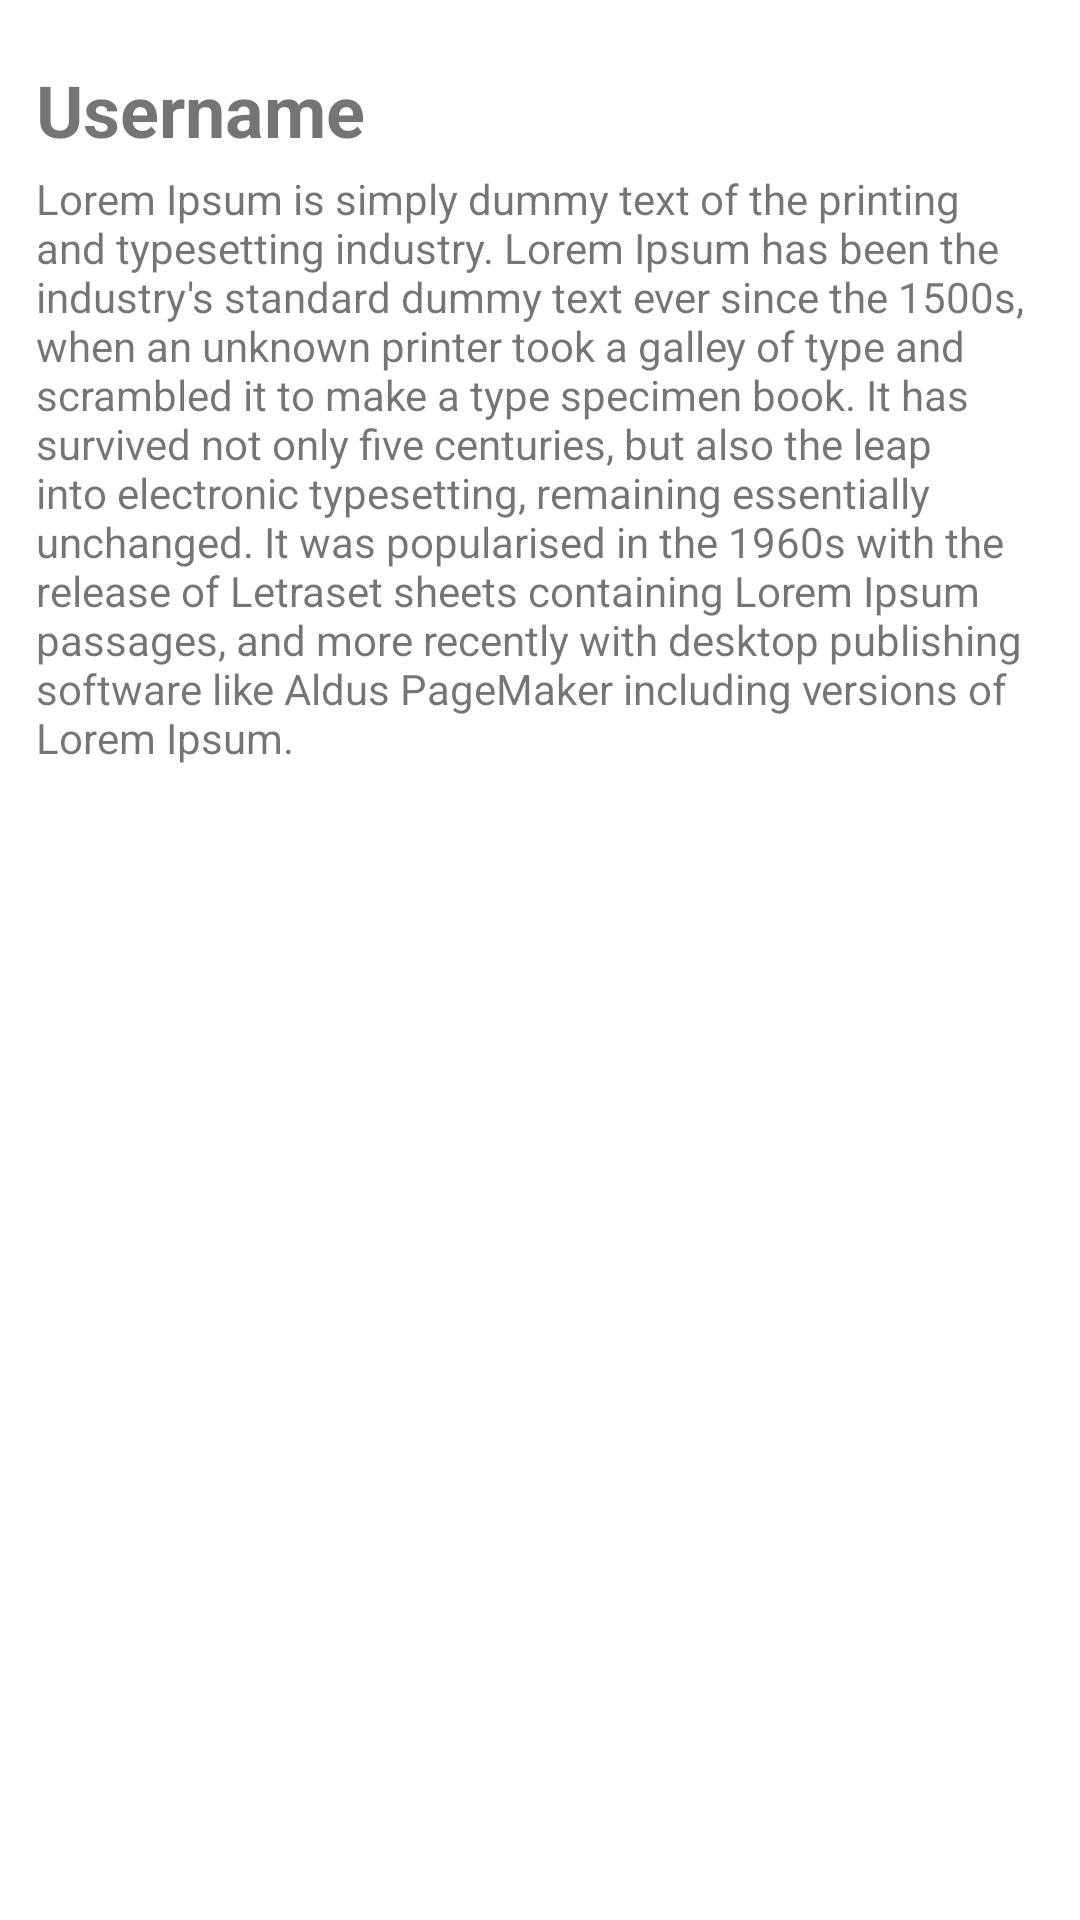

The Android layout XML behind this screen, and the referenced resources:
<!-- AndroidManifest.xml: application theme Theme.HeroineDuFaso -->
<!-- res/layout/post_holder.xml -->
<?xml version="1.0" encoding="utf-8"?>
<androidx.constraintlayout.widget.ConstraintLayout xmlns:android="http://schemas.android.com/apk/res/android"
    android:layout_width="match_parent"
    android:layout_height="wrap_content"
    xmlns:app="http://schemas.android.com/apk/res-auto"
    xmlns:tools="http://schemas.android.com/tools">

    <LinearLayout
        android:layout_width="match_parent"
        android:layout_height="wrap_content"
        android:layout_margin="5dp"
        android:orientation="vertical"
        android:padding="5dp"
        app:layout_constraintBottom_toBottomOf="parent"
        app:layout_constraintTop_toTopOf="parent"
        app:layout_constraintVertical_bias="0.022"
        tools:layout_editor_absoluteX="-61dp">

        <TextView
            android:id="@+id/usernameTxT"
            android:layout_width="wrap_content"
            android:layout_height="wrap_content"
            android:layout_margin="2dp"
            android:text="Username"
            android:textSize="24sp"
            android:textStyle="bold" />

        <TextView
            android:id="@+id/contains"
            android:layout_width="match_parent"
            android:layout_height="wrap_content"
            android:layout_margin="2dp"
            android:text="Lorem Ipsum is simply dummy text of the printing and typesetting industry. Lorem Ipsum has been the industry's standard dummy text ever since the 1500s, when an unknown printer took a galley of type and scrambled it to make a type specimen book. It has survived not only five centuries, but also the leap into electronic typesetting, remaining essentially unchanged. It was popularised in the 1960s with the release of Letraset sheets containing Lorem Ipsum passages, and more recently with desktop publishing software like Aldus PageMaker including versions of Lorem Ipsum." />


    </LinearLayout>

</androidx.constraintlayout.widget.ConstraintLayout>
<!-- resources referenced by this layout -->
<resources>
  <style name="Theme.HeroineDuFaso" parent="Theme.MaterialComponents.DayNight.DarkActionBar">
          
          <item name="colorPrimary">@color/pink_100</item>
          <item name="colorPrimaryVariant">@color/pink_300</item>
          <item name="colorOnPrimary">@color/white</item>
          
          <item name="colorSecondary">@color/teal_200</item>
          <item name="colorSecondaryVariant">@color/teal_700</item>
          <item name="colorOnSecondary">@color/black</item>
          
          <item name="android:statusBarColor">?attr/colorPrimaryVariant</item>
          
      </style>
  <color name="pink_100">#E37B9E</color>
  <color name="pink_300">#B5627E</color>
  <color name="white">#FFFFFFFF</color>
  <color name="teal_200">#FF03DAC5</color>
  <color name="teal_700">#FF018786</color>
  <color name="black">#FF000000</color>
</resources>
